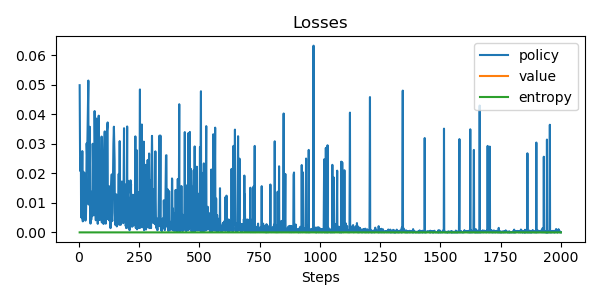

Source data for this figure (header and first rows):
update, policy_loss, value_loss, entropy, steps
0, 0.04982, nan, 0.0, 4
1, 0.02083, nan, 0.0, 6
2, 0.02532, nan, 0.0, 9
3, 0.005178, nan, 0.0, 10
4, 0.02621, nan, 0.0, 12
5, 0.004784, nan, 0.0, 13
6, 0.02752, nan, 0.0, 15
7, 0.008293, nan, 0.0, 16
8, 0.003737, nan, 0.0, 17
9, 0.0205, nan, 0.0, 19
10, 0.007286, nan, 0.0, 20
11, 0.00643, nan, 0.0, 21
12, 0.0202, nan, 0.0, 23
13, 0.01702, nan, 0.0, 25
14, 0.00816, nan, 0.0, 26
15, 0.009394, nan, 0.0, 27
16, 0.003985, nan, 0.0, 28
17, 0.007381, nan, 0.0, 29
18, 0.00513, nan, 0.0, 30
19, 0.00907, nan, 0.0, 31
20, 0.03014, nan, 0.0, 33
21, 0.02506, nan, 0.0, 35
22, 0.05138, nan, 0.0, 40
23, 0.009431, nan, 0.0, 41
24, 0.03575, nan, 0.0, 46
25, 0.008537, nan, 0.0, 47
26, 0.005108, nan, 0.0, 48
27, 0.002972, nan, 0.0, 49
28, 0.007538, nan, 0.0, 50
29, 0.01379, nan, 0.0, 51
30, 0.004302, nan, 0.0, 52
31, 0.0132, nan, 0.0, 53
32, 0.009808, nan, 0.0, 54
33, 0.008033, nan, 0.0, 55
34, 0.005479, nan, 0.0, 56
35, 0.03, nan, 0.0, 58
36, 0.02089, nan, 0.0, 60
37, 0.006627, nan, 0.0, 61
38, 0.006605, nan, 0.0, 62
39, 0.005791, nan, 0.0, 63
40, 0.04107, nan, 0.0, 66
41, 0.02285, nan, 0.0, 69
42, 0.007943, nan, 0.0, 70
43, 0.004104, nan, 0.0, 71
44, 0.03852, nan, 0.0, 74
45, 0.007064, nan, 0.0, 75
46, 0.03473, nan, 0.0, 77
47, 0.006238, nan, 0.0, 78
48, 0.002897, nan, 0.0, 79
49, 0.006311, nan, 0.0, 80
50, 0.0395, nan, 0.0, 83
51, 0.005301, nan, 0.0, 84
52, 0.004294, nan, 0.0, 85
53, 0.007467, nan, 0.0, 86
54, 0.006645, nan, 0.0, 87
55, 0.004274, nan, 0.0, 88
56, 0.004723, nan, 0.0, 89
57, 0.02522, nan, 0.0, 91
58, 0.01047, nan, 0.0, 92
59, 0.03243, nan, 0.0, 95
... 1,814 more rows
